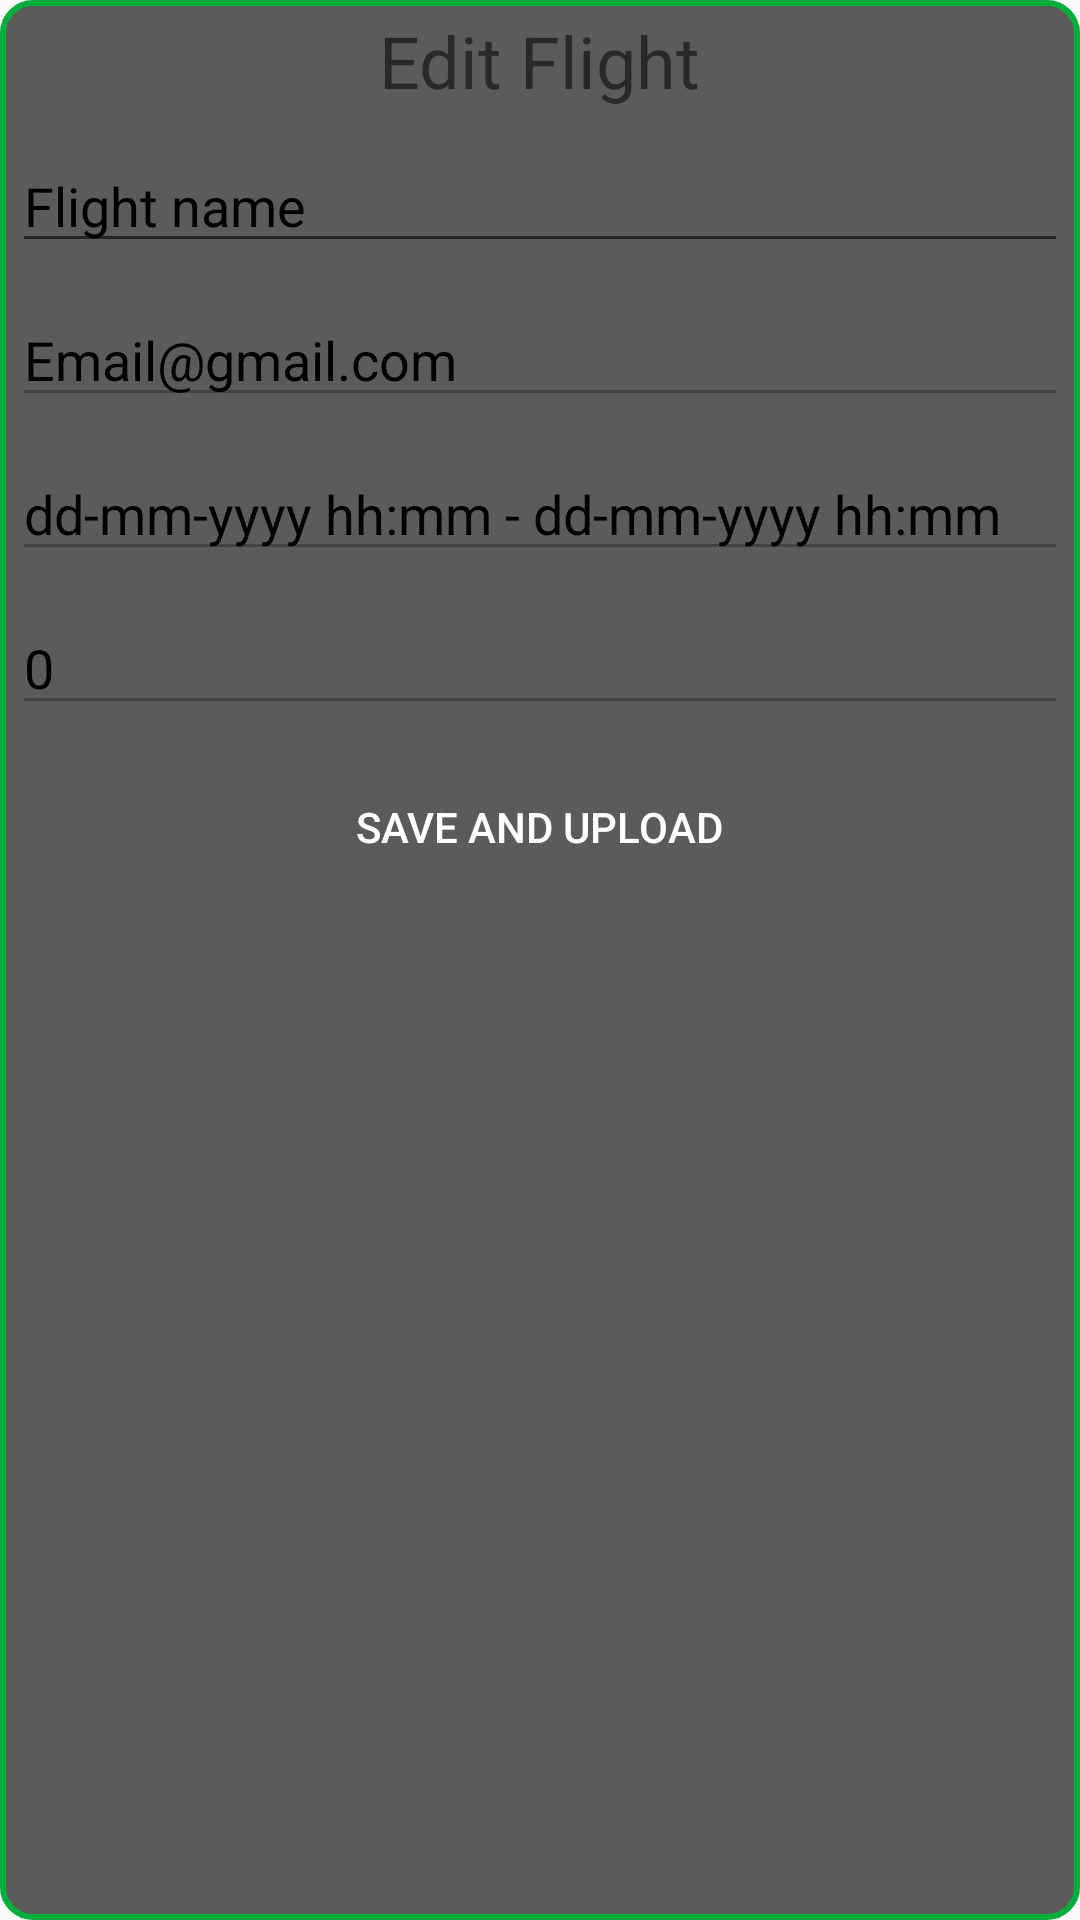

Here is an Android app screen rendered from its layout file. Give the layout XML and the strings, colors and styles it references.
<!-- AndroidManifest.xml: application theme AppTheme -->
<!-- res/layout/edit_dialog.xml -->
<?xml version="1.0" encoding="utf-8"?>

<RelativeLayout xmlns:android="http://schemas.android.com/apk/res/android"
    android:layout_width="match_parent"
    android:background="@drawable/dialog_background"
    android:layout_height="match_parent">

    <TextView
        android:id="@+id/textView"
        android:layout_width="wrap_content"
        android:layout_height="wrap_content"
        android:layout_alignParentTop="true"
        android:layout_centerHorizontal="true"
        android:text="Edit Flight"
        android:textColorHint="@color/black"
        android:textSize="24sp" />

    <EditText
        android:id="@+id/etName"
        android:layout_width="match_parent"
        android:layout_height="wrap_content"
        android:layout_below="@+id/textView"
        android:layout_marginTop="10dp"
        android:ems="10"
        android:hint="Flight name"
        android:inputType="textPersonName"
        android:textColorHint="@color/black" />

    <EditText
        android:id="@+id/etEmail"
        android:layout_width="match_parent"
        android:layout_height="wrap_content"
        android:layout_below="@+id/etName"
        android:layout_marginTop="10dp"
        android:enabled="false"
        android:focusable="false"
        android:text="Email@gmail.com"
        android:textColor="@color/black" />

    <EditText
        android:id="@+id/etDates"
        android:layout_width="match_parent"
        android:layout_height="wrap_content"
        android:layout_below="@+id/etEmail"
        android:layout_marginTop="10dp"
        android:ems="10"
        android:enabled="false"
        android:focusable="false"
        android:inputType="textPersonName"
        android:text="dd-mm-yyyy hh:mm - dd-mm-yyyy hh:mm"
        android:textColor="@color/black" />

    <EditText
        android:id="@+id/etPicture"
        android:layout_width="match_parent"
        android:layout_height="wrap_content"
        android:layout_below="@+id/etDates"
        android:layout_marginTop="10dp"
        android:ems="10"
        android:enabled="false"
        android:focusable="false"
        android:inputType="textPersonName"
        android:text="0"
        android:textColor="@color/black" />

    <Button
        android:id="@+id/btnSave"
        android:layout_width="wrap_content"
        android:layout_height="wrap_content"
        android:layout_below="@+id/etPicture"
        android:layout_centerHorizontal="true"
        android:layout_marginTop="10dp"
        android:background="@drawable/round_btn"
        android:text="Save and upload"
        android:textColor="@color/White" />

</RelativeLayout>
<!-- resources referenced by this layout -->
<resources>
  <color name="White">#FFFFFF</color>
  <!-- drawable dialog_background (drawable) -->
  <?xml version="1.0" encoding="utf-8"?>
  
  <selector xmlns:android="http://schemas.android.com/apk/res/android">
      <item android:state_pressed="false">
          <shape android:shape="rectangle">
  
              <solid android:color="#5C5B5A" />
              <stroke android:width="2dip" android:color="#03ae3c" />
              <padding android:bottom="4dp" android:left="4dp" android:right="4dp" android:top="4dp" />
              <corners android:bottomLeftRadius="10dp" android:bottomRightRadius="10dp" android:topLeftRadius="10dp" android:topRightRadius="10dp" />
          </shape>
      </item>
  </selector>
  <style name="AppTheme" parent="Base.Theme.AppCompat.Light.DarkActionBar">
          
          <item name="colorPrimary">@color/colorPrimary</item>
          <item name="colorPrimaryDark">@color/colorPrimaryDark</item>
          <item name="colorAccent">@color/colorAccent</item>
      </style>
  <color name="colorPrimary">#3F51B5</color>
  <color name="colorPrimaryDark">#303F9F</color>
  <!-- not gathered from this repository: default colours our renderer supplied (Android Studio template values) -->
  <color name="black">#FF000000</color>
  <color name="colorAccent">#FF03DAC5</color>
</resources>
